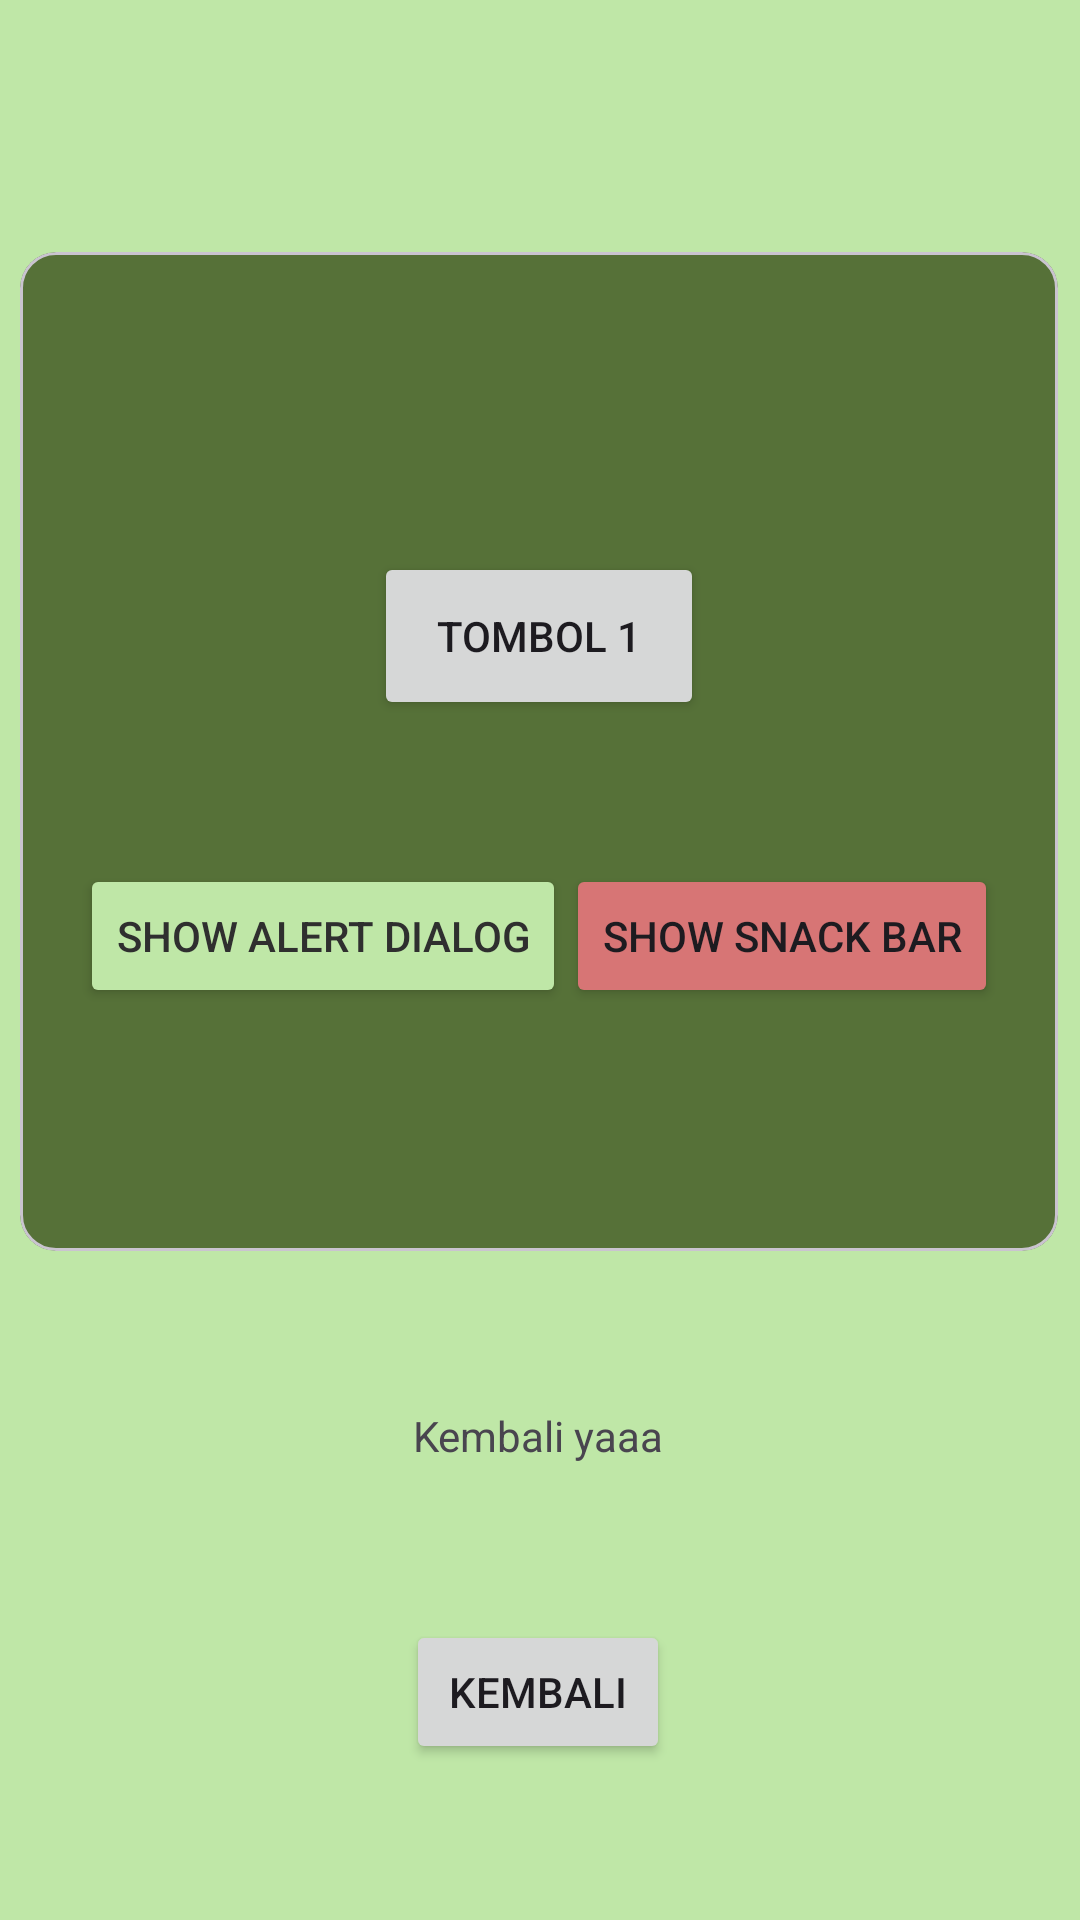

Write the Android layout XML for this screen, with the resource values it uses.
<!-- AndroidManifest.xml: application theme Theme.Aisyah3TIF -->
<!-- res/layout/activity_fourth.xml -->
<?xml version="1.0" encoding="utf-8"?>
<androidx.constraintlayout.widget.ConstraintLayout xmlns:android="http://schemas.android.com/apk/res/android"
    xmlns:app="http://schemas.android.com/apk/res-auto"
    xmlns:tools="http://schemas.android.com/tools"
    android:id="@+id/main"
    android:layout_width="match_parent"
    android:layout_height="match_parent"
    tools:context=".Home.pertemuan_4.FourthActivity"
    android:background="@color/hijau_semangka">

    <Button
        android:id="@+id/btnKembali"
        android:layout_width="wrap_content"
        android:layout_height="wrap_content"
        android:layout_marginTop="52dp"
        android:text="Kembali"
        app:layout_constraintEnd_toEndOf="parent"
        app:layout_constraintHorizontal_bias="0.498"
        app:layout_constraintStart_toStartOf="parent"
        app:layout_constraintTop_toBottomOf="@+id/kembali" />

    <TextView
        android:id="@+id/kembali"
        android:layout_width="wrap_content"
        android:layout_height="wrap_content"
        android:layout_marginTop="52dp"
        android:text="Kembali yaaa"
        app:layout_constraintEnd_toEndOf="parent"
        app:layout_constraintHorizontal_bias="0.498"
        app:layout_constraintStart_toStartOf="parent"
        app:layout_constraintTop_toBottomOf="@+id/materialCardView" />

    <com.google.android.material.card.MaterialCardView
        android:id="@+id/materialCardView"
        android:layout_width="346dp"
        android:layout_height="333dp"
        android:layout_marginTop="84dp"
        app:layout_constraintEnd_toEndOf="parent"
        app:layout_constraintHorizontal_bias="0.488"
        app:layout_constraintStart_toStartOf="parent"
        app:layout_constraintTop_toTopOf="parent"
        app:cardBackgroundColor="@color/hijau_tua">

        <androidx.constraintlayout.widget.ConstraintLayout
            android:layout_width="match_parent"
            android:layout_height="match_parent">

            <Button
                android:id="@+id/btn1"
                android:layout_width="110dp"
                android:layout_height="56dp"
                android:layout_marginTop="100dp"
                android:text="Tombol 1"
                app:layout_constraintEnd_toEndOf="parent"
                app:layout_constraintStart_toStartOf="parent"
                app:layout_constraintTop_toTopOf="parent" />

            <Button
                android:id="@+id/btnShowSnackbar"
                android:layout_width="wrap_content"
                android:layout_height="wrap_content"
                android:layout_marginTop="48dp"
                android:backgroundTint="@color/merah_semangka"
                android:text="Show Snack Bar"
                app:layout_constraintBottom_toBottomOf="parent"
                app:layout_constraintEnd_toEndOf="parent"
                app:layout_constraintHorizontal_bias="0.0"
                app:layout_constraintStart_toEndOf="@+id/btnShowAlertDialog"
                app:layout_constraintTop_toBottomOf="@+id/btn1"
                app:layout_constraintVertical_bias="0.0" />

            <Button
                android:id="@+id/btnShowAlertDialog"
                android:layout_width="wrap_content"
                android:layout_height="wrap_content"
                android:layout_marginStart="20dp"
                android:layout_marginTop="48dp"
                android:backgroundTint="@color/hijau_semangka"
                android:text="Show Alert Dialog"
                android:textColor="@color/abu_tua"
                app:layout_constraintBottom_toBottomOf="parent"
                app:layout_constraintStart_toStartOf="parent"
                app:layout_constraintTop_toBottomOf="@+id/btn1"
                app:layout_constraintVertical_bias="0.0" />

        </androidx.constraintlayout.widget.ConstraintLayout>


    </com.google.android.material.card.MaterialCardView>

</androidx.constraintlayout.widget.ConstraintLayout>
<!-- resources referenced by this layout -->
<resources>
  <color name="abu_tua">#2F2F2F</color>
  <color name="hijau_semangka">#BFE7A7</color>
  <color name="hijau_tua">#567138</color>
  <color name="merah_semangka">#D77575</color>
  <style name="Theme.Aisyah3TIF" parent="Base.Theme.Aisyah3TIF" />
  <style name="Base.Theme.Aisyah3TIF" parent="Theme.Material3.DayNight.NoActionBar">
          
          
      </style>
</resources>
